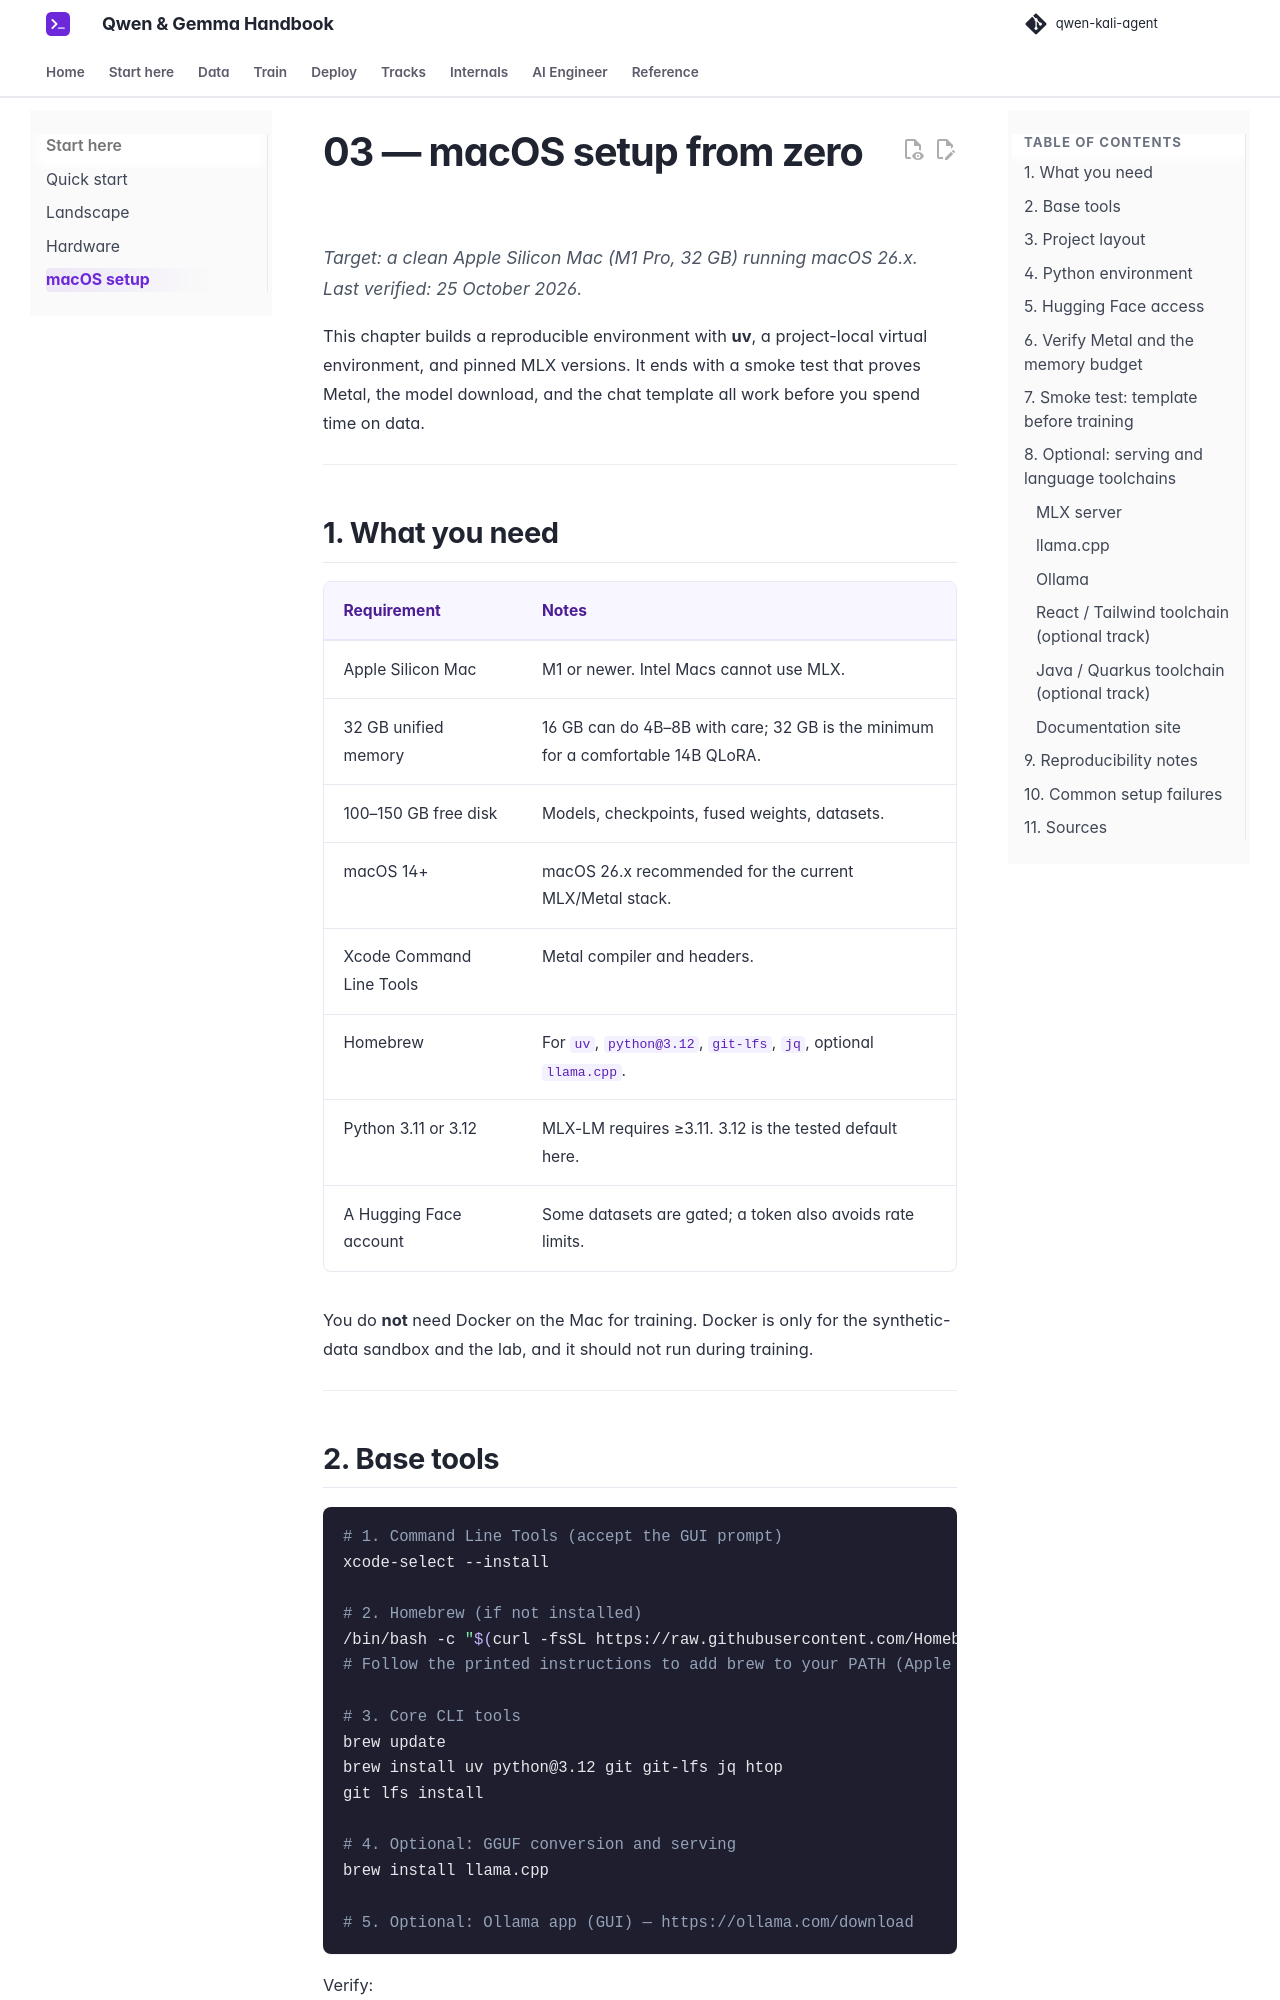

repository: beniaminp/qwen-kali-agent · page: 03-macos-setup/index.html · generator: mkdocs

# 03 — macOS setup from zero

*Target: a clean Apple Silicon Mac (M1 Pro, 32 GB) running macOS 26.x. Last verified: 25 October 2026.*

This chapter builds a reproducible environment with **uv**, a project-local virtual environment, and pinned MLX versions. It ends with a smoke test that proves Metal, the model download, and the chat template all work before you spend time on data.

---

## 1. What you need

| Requirement | Notes |
|---|---|
| Apple Silicon Mac | M1 or newer. Intel Macs cannot use MLX. |
| 32 GB unified memory | 16 GB can do 4B–8B with care; 32 GB is the minimum for a comfortable 14B QLoRA. |
| 100–150 GB free disk | Models, checkpoints, fused weights, datasets. |
| macOS 14+ | macOS 26.x recommended for the current MLX/Metal stack. |
| Xcode Command Line Tools | Metal compiler and headers. |
| Homebrew | For `uv`, `python@3.12`, `git-lfs`, `jq`, optional `llama.cpp`. |
| Python 3.11 or 3.12 | MLX-LM requires ≥3.11. 3.12 is the tested default here. |
| A Hugging Face account | Some datasets are gated; a token also avoids rate limits. |

You do **not** need Docker on the Mac for training. Docker is only for the synthetic-data sandbox and the lab, and it should not run during training.

---
